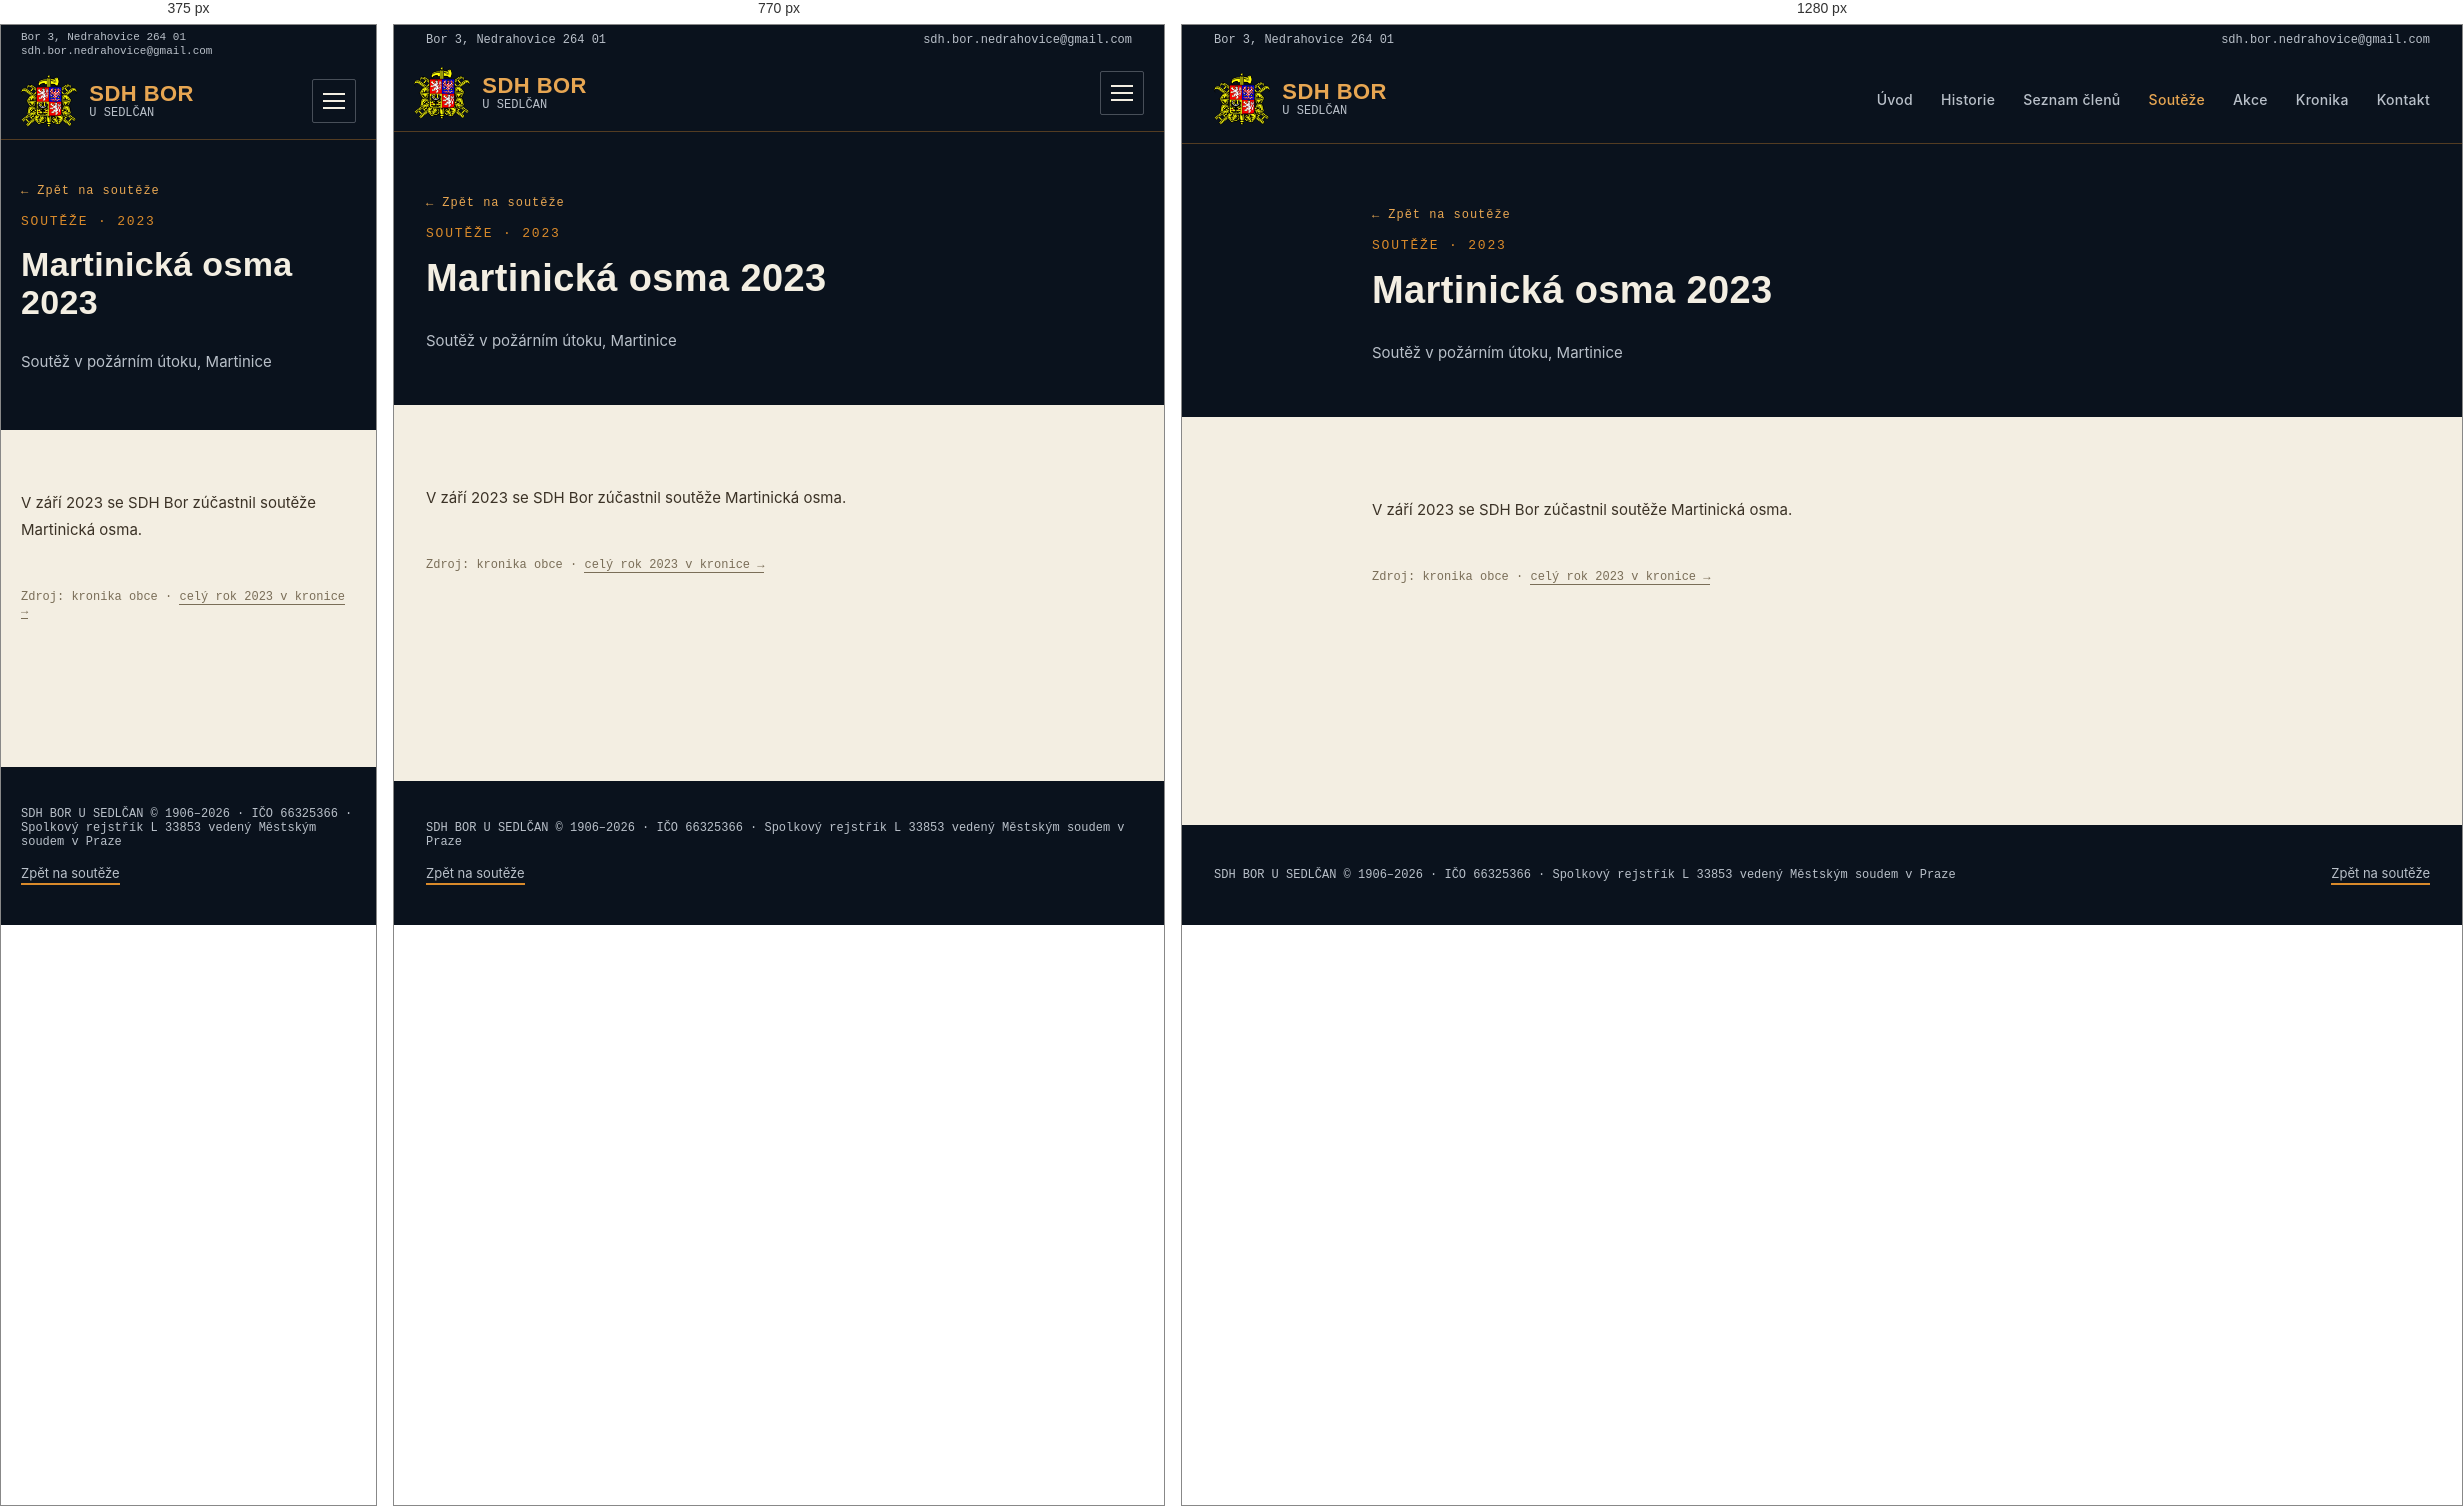
Rendered at 375 px, 770 px and 1280 px, left to right.

<!-- file: martinicka-osma-2023.html -->
<!doctype html>
<html lang="cs">
<head>
<meta charset="utf-8">
<title>Martinická osma 2023 | SDH Bor u Sedlčan</title>
<!-- SEO -->
<meta name="description" content="V září 2023 se SDH Bor zúčastnil soutěže Martinická osma.">
<link rel="canonical" href="https://sdhbor.cz/martinicka-osma-2023.html">
<meta property="og:type" content="website">
<meta property="og:locale" content="cs_CZ">
<meta property="og:site_name" content="SDH Bor u Sedlčan">
<meta property="og:title" content="Martinická osma 2023 | SDH Bor u Sedlčan">
<meta property="og:description" content="V září 2023 se SDH Bor zúčastnil soutěže Martinická osma.">
<meta property="og:url" content="https://sdhbor.cz/martinicka-osma-2023.html">
<meta property="og:image" content="https://sdhbor.cz/images/logo/og-image.jpg">
<meta name="twitter:card" content="summary_large_image">
<!-- /SEO -->
<link rel="icon" type="image/png" href="images/logo/favicon.png">
<link rel="stylesheet" href="css/mobile.css">
<meta name="viewport" content="width=device-width, initial-scale=1">
<link rel="preconnect" href="https://fonts.googleapis.com">
<link href="https://fonts.googleapis.com/css2?family=Oswald:wght@500;600;700&family=Inter:wght@400;500;600&family=JetBrains+Mono:wght@500;600&display=swap" rel="stylesheet">
</head>
<body>
<style>
  :root{
    --navy-900:#0A121D;
    --navy-800:#0F1B29;
    --navy-700:#152638;
    --ochre-500:#D98A2B;
    --ochre-400:#E7A652;
    --ivory:#F3EEE2;
    --ivory-dim:#B9C0C9;
    --line:rgba(217,138,43,0.35);
  }
  body{margin:0;background:var(--ivory);font-family:'Inter',system-ui,sans-serif;color:var(--navy-900);}
  h1,h2,h3{font-family:'Oswald',system-ui,sans-serif;letter-spacing:0.01em;margin:0;}
  .mono{font-family:'JetBrains Mono',ui-monospace,monospace;}
  a{color:inherit;text-decoration:none;}
  .navlink{color:var(--ivory-dim);font-size:14px;font-weight:500;letter-spacing:0.02em;}
  .navlink:hover{color:var(--ochre-400);}
  .plate{background:var(--navy-800);border:1px solid var(--line);}
  .section-label{font-family:'JetBrains Mono',monospace;font-size:13px;letter-spacing:0.14em;color:var(--ochre-500);text-transform:uppercase;}
  .win-tag{font-family:'JetBrains Mono',monospace;font-size:11px;font-weight:600;letter-spacing:0.05em;color:var(--navy-900);background:var(--ochre-500);padding:4px 10px;border-radius:2px;white-space:nowrap;}
  .btn-primary{background:var(--ochre-500);color:var(--navy-900);}
  .btn-primary:hover{background:var(--ochre-400);}
  .results-grid{display:grid;grid-template-columns:repeat(2, minmax(0,1fr));gap:24px;}
  @media (max-width:640px){ .results-grid{grid-template-columns:1fr;} }
</style>

<div style="width:100%;min-height:100vh;background:var(--ivory);display:flex;flex-direction:column;">

  <!-- Utility bar -->
  <div style="width:100%;background:var(--navy-900);">
    <div class="util-bar" style="max-width:1280px;margin:0 auto;padding:8px 32px;display:flex;justify-content:space-between;align-items:center;">
      <div class="mono" style="color:var(--ivory-dim);font-size:12px;">Bor 3, Nedrahovice 264 01</div>
      <a href="mailto:sdh.bor.nedrahovice@gmail.com" class="mono" style="color:var(--ivory-dim);font-size:12px;">sdh.bor.nedrahovice@gmail.com</a>
    </div>
  </div>

  <!-- Header (shared) -->
  <header style="width:100%;background:var(--navy-900);border-bottom:1px solid var(--line);">
    <div style="max-width:1280px;margin:0 auto;padding:18px 32px;display:flex;align-items:center;justify-content:space-between;">
      <a href="index.html" style="display:flex;align-items:center;gap:12px;">
        <img src="images/logo/znak-sh-cms.png" alt="Znak hasičů" width="56" height="52" style="height:52px;width:auto;display:block;">
        <span style="display:flex;flex-direction:column;line-height:1.15;">
          <span style="color:var(--ochre-400);font-family:'Oswald','Arial Narrow',system-ui,sans-serif;font-weight:600;font-size:22px;letter-spacing:0.02em;">SDH BOR</span>
          <span class="mono" style="color:var(--ivory-dim);font-size:12px;">U SEDLČAN</span>
        </span>
      </a>
      <button class="menu-toggle" type="button" aria-label="Menu" aria-expanded="false"><span></span><span></span><span></span></button>
      <nav style="display:flex;gap:28px;align-items:center;">
        <a href="index.html" class="navlink">Úvod</a>
        <a href="historie.html" class="navlink">Historie</a>
        <a href="clenove.html" class="navlink">Seznam členů</a>
        <a href="souteze.html" class="navlink" style="color:var(--ochre-400);">Soutěže</a>
        <a href="akce.html" class="navlink">Akce</a>
        <a href="kronika.html" class="navlink">Kronika</a>
        <a href="index.html#kontakt" class="navlink">Kontakt</a>
      </nav>
    </div>
  </header>

  <!-- Page header -->
  <section style="width:100%;background:var(--navy-900);">
    <div style="max-width:900px;margin:0 auto;padding:64px 32px 40px;display:flex;flex-direction:column;gap:16px;">
      <a href="souteze.html" class="mono" style="color:var(--ochre-400);font-size:12px;letter-spacing:0.08em;display:inline-flex;align-items:center;gap:6px;width:fit-content;">← Zpět na soutěže</a>
      <div class="section-label">Soutěže · 2023</div>
      <h1 style="color:var(--ivory);font-size:38px;font-weight:700;">Martinická osma 2023</h1>
      <p style="color:var(--ivory-dim);font-size:15px;">Soutěž v požárním útoku, Martinice</p>
    </div>
  </section>

  <!-- Article -->
  <section style="width:100%;background:var(--ivory);">
    <div style="max-width:900px;margin:0 auto;padding:64px 32px 48px;display:flex;flex-direction:column;gap:20px;">
      <p style="font-size:15px;line-height:1.8;color:#3B3226;">V září 2023 se SDH Bor zúčastnil soutěže Martinická osma.</p>

      <p class="mono" style="font-size:12px;color:#7A6E58;">Zdroj: kronika obce · <a href="kronika.html#rok-2023" style="border-bottom:1px solid #7A6E58;">celý rok 2023 v kronice →</a></p>
    </div>
  </section>

  <!-- Výsledky placeholder -->

  <!-- Fotogalerie placeholder -->

  <!-- Footer (shared) -->
  <footer style="width:100%;background:var(--navy-900);margin-top:auto;">
    <div style="max-width:1280px;margin:0 auto;padding:40px 32px;display:flex;justify-content:space-between;align-items:center;flex-wrap:wrap;gap:16px;">
      <div class="mono" style="color:var(--ivory-dim);font-size:12px;">SDH BOR U SEDLČAN © 1906–2026 · IČO 66325366 · Spolkový rejstřík L 33853 vedený Městským soudem v Praze</div>
      <a href="souteze.html" style="color:var(--ivory-dim);font-size:13px;border-bottom:2px solid var(--ochre-500);padding-bottom:2px;">Zpět na soutěže</a>
    </div>
  </footer>

</div>
<script src="js/menu.js"></script>
</body>
</html>


/* @media block from mobile.css */
@media (max-width:900px){
  /* Hlavička s rozbalovacím menu */
  header > div{flex-wrap:wrap;padding:12px 20px !important;}
  .menu-toggle{display:flex;flex-direction:column;justify-content:center;gap:5px;width:44px;height:44px;padding:10px;margin-left:auto;background:transparent;border:1px solid rgba(185,192,201,0.35);border-radius:2px;cursor:pointer;}
  .menu-toggle span{display:block;height:2px;width:100%;background:var(--ivory);transition:transform .2s,opacity .2s;}
  header.nav-open .menu-toggle span:nth-child(1){transform:translateY(7px) rotate(45deg);}
  header.nav-open .menu-toggle span:nth-child(2){opacity:0;}
  header.nav-open .menu-toggle span:nth-child(3){transform:translateY(-7px) rotate(-45deg);}
  header nav{display:none !important;width:100%;flex-direction:column;align-items:stretch !important;gap:0 !important;padding-top:8px;}
  header.nav-open nav{display:flex !important;}
  header nav a{display:block;padding:13px 2px;font-size:17px !important;border-top:1px solid rgba(185,192,201,0.15);}
}

/* @media block from mobile.css */
@media (max-width:640px){
  /* Horní lišta s adresou */
  .util-bar{flex-wrap:wrap;gap:2px 16px;padding:6px 20px !important;}
  .util-bar > *{font-size:11px !important;overflow-wrap:anywhere;}
  /* Okraje obsahu */
  section > div[style*="max-width"], footer > div[style*="max-width"]{padding-left:20px !important;padding-right:20px !important;}
  section > div[style*="padding:"]{padding-top:44px !important;padding-bottom:44px !important;}
  /* Vícesloupcové mřížky pod sebe */
  [style*="grid-template-columns"]{grid-template-columns:1fr !important;}
  /* Pruh s čísly: 2 × 2 */
  section > div.stat-grid{grid-template-columns:1fr 1fr !important;padding:0 !important;}
  .stat-grid > div{padding:20px 8px !important;border-right:none !important;border-bottom:1px solid var(--line);}
  .stat-grid > div:nth-child(odd){border-right:1px solid var(--line) !important;}
  .stat-grid > div:nth-last-child(-n+2):nth-child(odd), .stat-grid > div:last-child{border-bottom:none;}
  .stat-grid .mono{font-size:22px !important;}
  /* Řádky výsledků: umístění a časy se zalomí */
  *:has(> span[style*="flex-shrink:0"]){flex-wrap:wrap;gap:6px 10px;}
  span[style*="flex-shrink:0"]{flex-shrink:1 !important;flex-wrap:wrap;}
  /* Nadpisy */
  h1{font-size:34px !important;line-height:1.12 !important;}
  h2{font-size:27px !important;line-height:1.15 !important;}
  h2.kr-num{font-size:44px !important;}
}